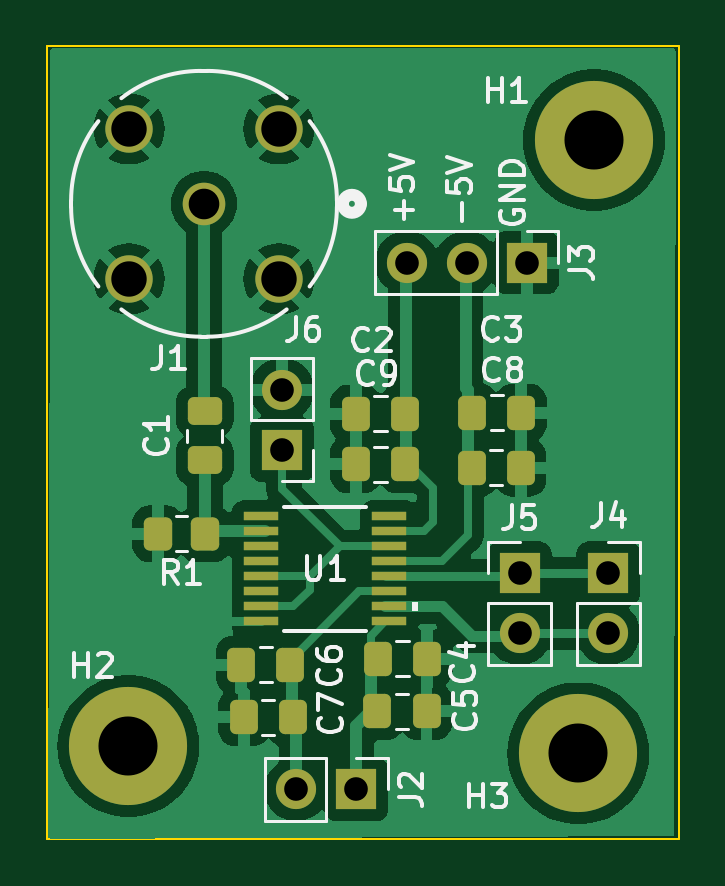
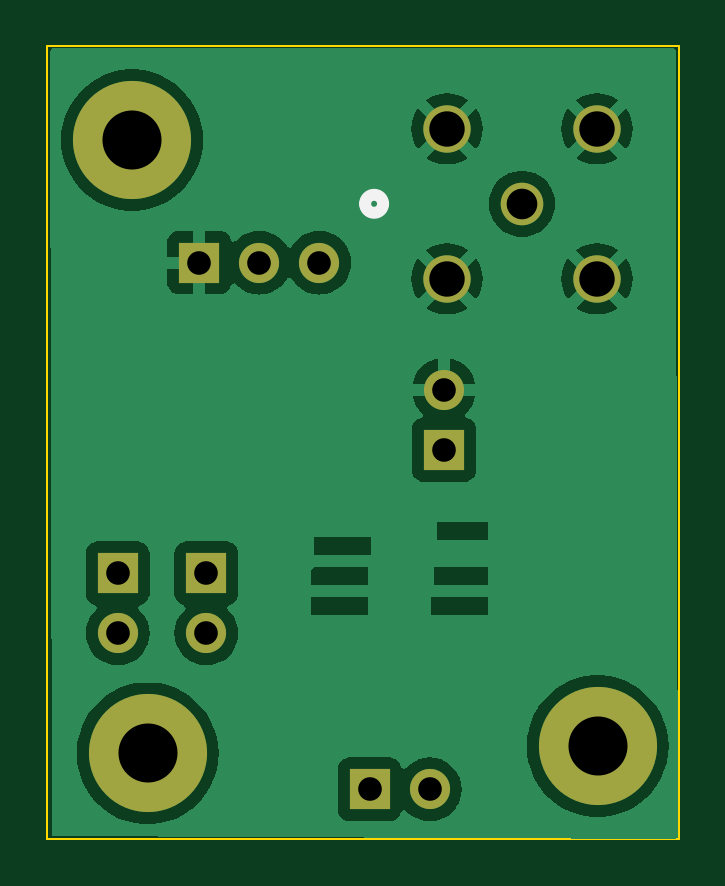
Circuit board: 11 layer files. Board 26.7 x 33.6 mm.
- bottom_copper: Transmitter prototype-B_Cu.gbr (34873 bytes)
- bottom_mask: Transmitter prototype-B_Mask.gbr (1353 bytes)
- paste: Transmitter prototype-B_Paste.gbr (479 bytes)
- bottom_silk: Transmitter prototype-B_Silkscreen.gbr (684 bytes)
- outline: Transmitter prototype-Edge_Cuts.gbr (644 bytes)
- top_copper: Transmitter prototype-F_Cu.gbr (56951 bytes)
- top_mask: Transmitter prototype-F_Mask.gbr (3568 bytes)
- paste: Transmitter prototype-F_Paste.gbr (2694 bytes)
- top_silk: Transmitter prototype-F_Silkscreen.gbr (30166 bytes)
- drill: Transmitter prototype-NPTH.drl (277 bytes)
- drill: Transmitter prototype-PTH.drl (805 bytes)

=== bottom_copper: Transmitter prototype-B_Cu.gbr (34873 bytes, source omitted) ===
=== bottom_mask: Transmitter prototype-B_Mask.gbr ===
%TF.GenerationSoftware,KiCad,Pcbnew,8.0.1*%
%TF.CreationDate,2024-04-15T14:24:42+02:00*%
%TF.ProjectId,Transmitter prototype,5472616e-736d-4697-9474-65722070726f,rev?*%
%TF.SameCoordinates,Original*%
%TF.FileFunction,Soldermask,Bot*%
%TF.FilePolarity,Negative*%
%FSLAX46Y46*%
G04 Gerber Fmt 4.6, Leading zero omitted, Abs format (unit mm)*
G04 Created by KiCad (PCBNEW 8.0.1) date 2024-04-15 14:24:42*
%MOMM*%
%LPD*%
G01*
G04 APERTURE LIST*
%ADD10C,5.000000*%
%ADD11R,1.700000X1.700000*%
%ADD12O,1.700000X1.700000*%
%ADD13C,1.803400*%
%ADD14C,2.006600*%
G04 APERTURE END LIST*
D10*
%TO.C,H3*%
X179019200Y-99568000D03*
%TD*%
D11*
%TO.C,J3*%
X176834800Y-78790800D03*
D12*
X174294800Y-78790800D03*
X171754800Y-78790800D03*
%TD*%
D11*
%TO.C,J5*%
X176530000Y-91948000D03*
D12*
X176530000Y-94488000D03*
%TD*%
D11*
%TO.C,J2*%
X169621200Y-101092000D03*
D12*
X167081200Y-101092000D03*
%TD*%
D13*
%TO.C,J1*%
X163169600Y-76301600D03*
D14*
X159994600Y-73126600D03*
X166344600Y-73126600D03*
X159994600Y-79476600D03*
X166344600Y-79476600D03*
%TD*%
D11*
%TO.C,J6*%
X166471600Y-86715600D03*
D12*
X166471600Y-84175600D03*
%TD*%
D11*
%TO.C,J4*%
X180289200Y-91948000D03*
D12*
X180289200Y-94488000D03*
%TD*%
D10*
%TO.C,H2*%
X159969200Y-99263200D03*
%TD*%
%TO.C,H1*%
X179679600Y-73609200D03*
%TD*%
M02*

=== paste: Transmitter prototype-B_Paste.gbr ===
%TF.GenerationSoftware,KiCad,Pcbnew,8.0.1*%
%TF.CreationDate,2024-04-15T14:24:42+02:00*%
%TF.ProjectId,Transmitter prototype,5472616e-736d-4697-9474-65722070726f,rev?*%
%TF.SameCoordinates,Original*%
%TF.FileFunction,Paste,Bot*%
%TF.FilePolarity,Positive*%
%FSLAX46Y46*%
G04 Gerber Fmt 4.6, Leading zero omitted, Abs format (unit mm)*
G04 Created by KiCad (PCBNEW 8.0.1) date 2024-04-15 14:24:42*
%MOMM*%
%LPD*%
G01*
G04 APERTURE LIST*
G04 APERTURE END LIST*
M02*

=== bottom_silk: Transmitter prototype-B_Silkscreen.gbr ===
%TF.GenerationSoftware,KiCad,Pcbnew,8.0.1*%
%TF.CreationDate,2024-04-15T14:24:42+02:00*%
%TF.ProjectId,Transmitter prototype,5472616e-736d-4697-9474-65722070726f,rev?*%
%TF.SameCoordinates,Original*%
%TF.FileFunction,Legend,Bot*%
%TF.FilePolarity,Positive*%
%FSLAX46Y46*%
G04 Gerber Fmt 4.6, Leading zero omitted, Abs format (unit mm)*
G04 Created by KiCad (PCBNEW 8.0.1) date 2024-04-15 14:24:42*
%MOMM*%
%LPD*%
G01*
G04 APERTURE LIST*
%ADD10C,0.508000*%
G04 APERTURE END LIST*
D10*
%TO.C,J1*%
X169811700Y-76301600D02*
G75*
G02*
X169049700Y-76301600I-381000J0D01*
G01*
X169049700Y-76301600D02*
G75*
G02*
X169811700Y-76301600I381000J0D01*
G01*
%TD*%
M02*

=== outline: Transmitter prototype-Edge_Cuts.gbr ===
%TF.GenerationSoftware,KiCad,Pcbnew,8.0.1*%
%TF.CreationDate,2024-04-15T14:24:42+02:00*%
%TF.ProjectId,Transmitter prototype,5472616e-736d-4697-9474-65722070726f,rev?*%
%TF.SameCoordinates,Original*%
%TF.FileFunction,Profile,NP*%
%FSLAX46Y46*%
G04 Gerber Fmt 4.6, Leading zero omitted, Abs format (unit mm)*
G04 Created by KiCad (PCBNEW 8.0.1) date 2024-04-15 14:24:42*
%MOMM*%
%LPD*%
G01*
G04 APERTURE LIST*
%TA.AperFunction,Profile*%
%ADD10C,0.100000*%
%TD*%
G04 APERTURE END LIST*
D10*
X156544100Y-69621400D02*
X183264900Y-69621400D01*
X183264900Y-103174800D01*
X156544100Y-103174800D01*
X156544100Y-69621400D01*
M02*

=== top_copper: Transmitter prototype-F_Cu.gbr (56951 bytes, source omitted) ===
=== top_mask: Transmitter prototype-F_Mask.gbr ===
%TF.GenerationSoftware,KiCad,Pcbnew,8.0.1*%
%TF.CreationDate,2024-04-15T14:24:42+02:00*%
%TF.ProjectId,Transmitter prototype,5472616e-736d-4697-9474-65722070726f,rev?*%
%TF.SameCoordinates,Original*%
%TF.FileFunction,Soldermask,Top*%
%TF.FilePolarity,Negative*%
%FSLAX46Y46*%
G04 Gerber Fmt 4.6, Leading zero omitted, Abs format (unit mm)*
G04 Created by KiCad (PCBNEW 8.0.1) date 2024-04-15 14:24:42*
%MOMM*%
%LPD*%
G01*
G04 APERTURE LIST*
G04 Aperture macros list*
%AMRoundRect*
0 Rectangle with rounded corners*
0 $1 Rounding radius*
0 $2 $3 $4 $5 $6 $7 $8 $9 X,Y pos of 4 corners*
0 Add a 4 corners polygon primitive as box body*
4,1,4,$2,$3,$4,$5,$6,$7,$8,$9,$2,$3,0*
0 Add four circle primitives for the rounded corners*
1,1,$1+$1,$2,$3*
1,1,$1+$1,$4,$5*
1,1,$1+$1,$6,$7*
1,1,$1+$1,$8,$9*
0 Add four rect primitives between the rounded corners*
20,1,$1+$1,$2,$3,$4,$5,0*
20,1,$1+$1,$4,$5,$6,$7,0*
20,1,$1+$1,$6,$7,$8,$9,0*
20,1,$1+$1,$8,$9,$2,$3,0*%
G04 Aperture macros list end*
%ADD10C,5.000000*%
%ADD11RoundRect,0.250000X-0.337500X-0.475000X0.337500X-0.475000X0.337500X0.475000X-0.337500X0.475000X0*%
%ADD12RoundRect,0.250000X-0.475000X0.337500X-0.475000X-0.337500X0.475000X-0.337500X0.475000X0.337500X0*%
%ADD13R,1.700000X1.700000*%
%ADD14O,1.700000X1.700000*%
%ADD15RoundRect,0.250000X0.337500X0.475000X-0.337500X0.475000X-0.337500X-0.475000X0.337500X-0.475000X0*%
%ADD16R,1.454899X0.354800*%
%ADD17C,1.803400*%
%ADD18C,2.006600*%
%ADD19RoundRect,0.250000X0.350000X0.450000X-0.350000X0.450000X-0.350000X-0.450000X0.350000X-0.450000X0*%
G04 APERTURE END LIST*
D10*
%TO.C,H3*%
X179019200Y-99568000D03*
%TD*%
D11*
%TO.C,C5*%
X170514100Y-97790000D03*
X172589100Y-97790000D03*
%TD*%
%TO.C,C6*%
X164752200Y-95808800D03*
X166827200Y-95808800D03*
%TD*%
D12*
%TO.C,C1*%
X163195000Y-85090000D03*
X163195000Y-87165000D03*
%TD*%
D13*
%TO.C,J3*%
X176834800Y-78790800D03*
D14*
X174294800Y-78790800D03*
X171754800Y-78790800D03*
%TD*%
D13*
%TO.C,J5*%
X176530000Y-91948000D03*
D14*
X176530000Y-94488000D03*
%TD*%
D13*
%TO.C,J2*%
X169621200Y-101092000D03*
D14*
X167081200Y-101092000D03*
%TD*%
D15*
%TO.C,C7*%
X166928800Y-98044000D03*
X164853800Y-98044000D03*
%TD*%
D16*
%TO.C,U1*%
X165566352Y-89535000D03*
X165566352Y-90170000D03*
X165566352Y-90805000D03*
X165566352Y-91440000D03*
X165566352Y-92075000D03*
X165566352Y-92710000D03*
X165566352Y-93345000D03*
X165566352Y-93980000D03*
X171009048Y-93980000D03*
X171009048Y-93345000D03*
X171009048Y-92710000D03*
X171009048Y-92075000D03*
X171009048Y-91440000D03*
X171009048Y-90805000D03*
X171009048Y-90170000D03*
X171009048Y-89535000D03*
%TD*%
D17*
%TO.C,J1*%
X163169600Y-76301600D03*
D18*
X159994600Y-73126600D03*
X166344600Y-73126600D03*
X159994600Y-79476600D03*
X166344600Y-79476600D03*
%TD*%
D15*
%TO.C,C4*%
X172610600Y-95554800D03*
X170535600Y-95554800D03*
%TD*%
D11*
%TO.C,C9*%
X169599700Y-87325200D03*
X171674700Y-87325200D03*
%TD*%
D13*
%TO.C,J6*%
X166471600Y-86715600D03*
D14*
X166471600Y-84175600D03*
%TD*%
D15*
%TO.C,C3*%
X176602300Y-85140800D03*
X174527300Y-85140800D03*
%TD*%
%TO.C,C8*%
X176580800Y-87477600D03*
X174505800Y-87477600D03*
%TD*%
D19*
%TO.C,R1*%
X163220400Y-90271600D03*
X161220400Y-90271600D03*
%TD*%
D13*
%TO.C,J4*%
X180289200Y-91948000D03*
D14*
X180289200Y-94488000D03*
%TD*%
D10*
%TO.C,H2*%
X159969200Y-99263200D03*
%TD*%
%TO.C,H1*%
X179679600Y-73609200D03*
%TD*%
D11*
%TO.C,C2*%
X169599700Y-85191600D03*
X171674700Y-85191600D03*
%TD*%
M02*

=== paste: Transmitter prototype-F_Paste.gbr (2694 bytes, source withheld) ===
=== top_silk: Transmitter prototype-F_Silkscreen.gbr (30166 bytes, source omitted) ===
=== drill: Transmitter prototype-NPTH.drl ===
M48
; DRILL file {KiCad 8.0.1} date 2024-04-15T14:24:45+0200
; FORMAT={-:-/ absolute / inch / decimal}
; #@! TF.CreationDate,2024-04-15T14:24:45+02:00
; #@! TF.GenerationSoftware,Kicad,Pcbnew,8.0.1
; #@! TF.FileFunction,NonPlated,1,2,NPTH
FMAT,2
INCH
%
G90
G05
M30

=== drill: Transmitter prototype-PTH.drl ===
M48
; DRILL file {KiCad 8.0.1} date 2024-04-15T14:24:45+0200
; FORMAT={-:-/ absolute / inch / decimal}
; #@! TF.CreationDate,2024-04-15T14:24:45+02:00
; #@! TF.GenerationSoftware,Kicad,Pcbnew,8.0.1
; #@! TF.FileFunction,Plated,1,2,PTH
FMAT,2
INCH
; #@! TA.AperFunction,Plated,PTH,ComponentDrill
T1C0.0394
; #@! TA.AperFunction,Plated,PTH,ComponentDrill
T2C0.0510
; #@! TA.AperFunction,Plated,PTH,ComponentDrill
T3C0.0590
; #@! TA.AperFunction,Plated,PTH,ComponentDrill
T4C0.0984
%
G90
G05
T1
X6.554Y-3.314
X6.554Y-3.414
X6.578Y-3.98
X6.678Y-3.98
X6.762Y-3.102
X6.862Y-3.102
X6.95Y-3.62
X6.95Y-3.72
X6.962Y-3.102
X7.098Y-3.62
X7.098Y-3.72
T2
X6.424Y-3.004
T3
X6.299Y-2.879
X6.299Y-3.129
X6.549Y-2.879
X6.549Y-3.129
T4
X6.298Y-3.908
X7.048Y-3.92
X7.074Y-2.898
M30

